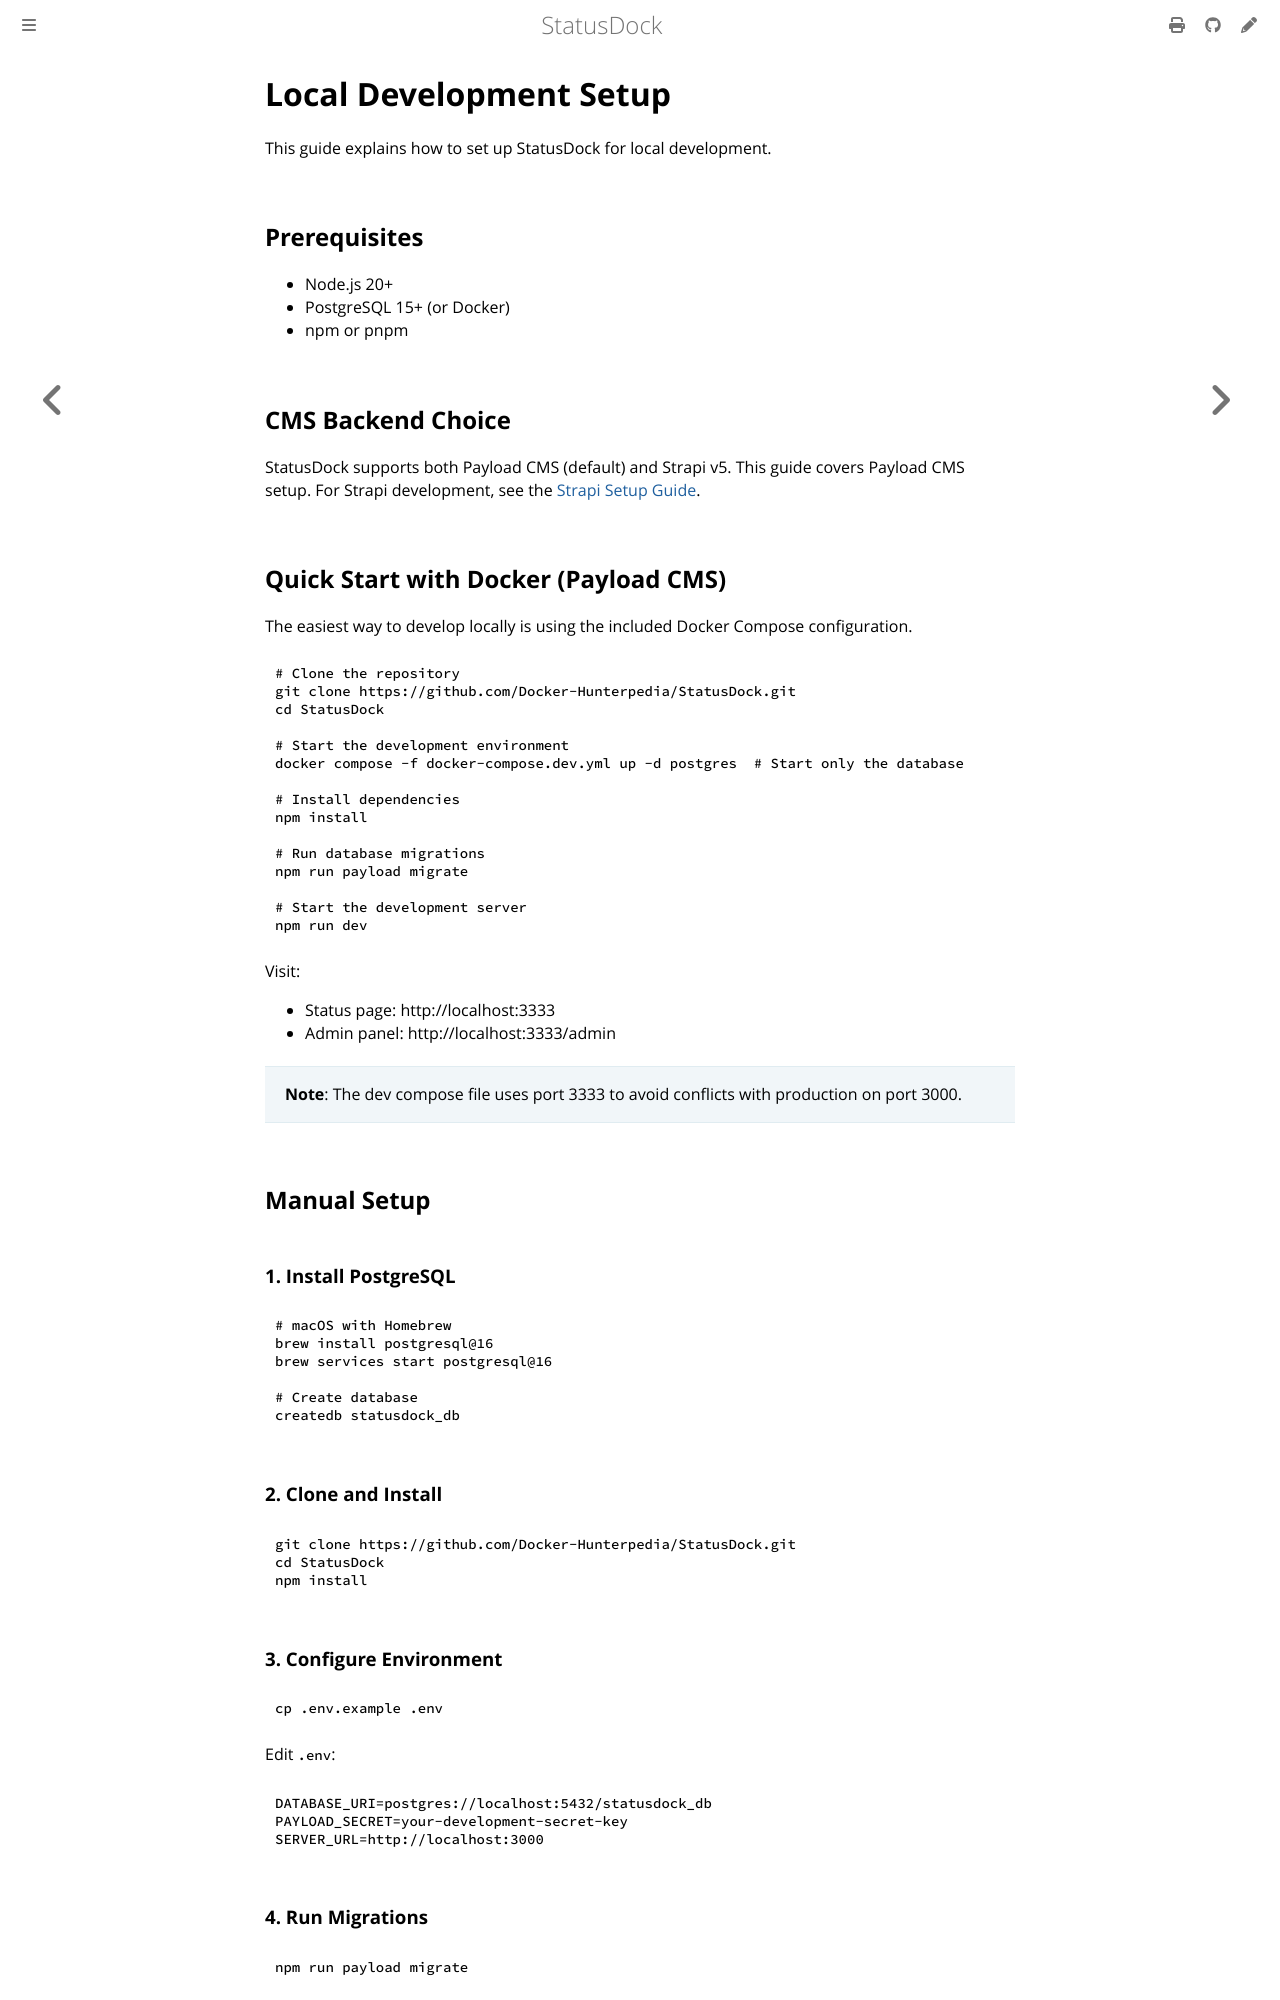

repository: Docker-Hunterpedia/StatusDock · page: development/local-setup.html · generator: mdbook

# Local Development Setup

This guide explains how to set up StatusDock for local development.

## Prerequisites

- Node.js 20+
- PostgreSQL 15+ (or Docker)
- npm or pnpm

## CMS Backend Choice

StatusDock supports both Payload CMS (default) and Strapi v5. This guide covers Payload CMS setup. For Strapi development, see the [Strapi Setup Guide](../../strapi-setup.md).

## Quick Start with Docker (Payload CMS)

The easiest way to develop locally is using the included Docker Compose configuration.

```bash
# Clone the repository
git clone https://github.com/Docker-Hunterpedia/StatusDock.git
cd StatusDock

# Start the development environment
docker compose -f docker-compose.dev.yml up -d postgres  # Start only the database

# Install dependencies
npm install

# Run database migrations
npm run payload migrate

# Start the development server
npm run dev
```

Visit:
- Status page: http://localhost:3333
- Admin panel: http://localhost:3333/admin

> **Note**: The dev compose file uses port 3333 to avoid conflicts with production on port 3000.

## Manual Setup

### 1. Install PostgreSQL

```bash
# macOS with Homebrew
brew install postgresql@16
brew services start postgresql@16

# Create database
createdb statusdock_db
```

### 2. Clone and Install

```bash
git clone https://github.com/Docker-Hunterpedia/StatusDock.git
cd StatusDock
npm install
```

### 3. Configure Environment

```bash
cp .env.example .env
```

Edit `.env`:

```env
DATABASE_URI=postgres://localhost:5432/statusdock_db
PAYLOAD_SECRET=your-development-secret-key
SERVER_URL=http://localhost:3000
```

### 4. Run Migrations

```bash
npm run payload migrate
```

### 5. Start Development Server

```bash
npm run dev
```
